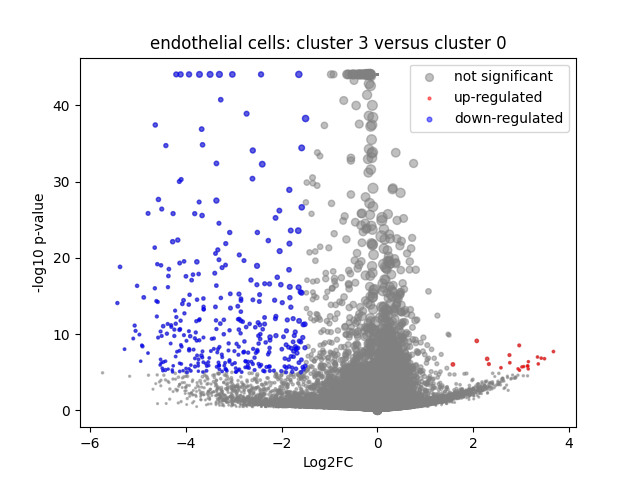

The data file committed next to this chart (first rows):
	gene	expression_1	expression_2	log2FC	-log10 p-val	significant
0	MIR1302-2HG	1.1641532e-09	9.313226e-09	1.1694773e-05	44.08	0
1	FAM138A	1.1641532e-09	9.313226e-09	1.1694773e-05	44.08	0
2	OR4F5	1.1641532e-09	9.313226e-09	1.1694773e-05	44.08	0
3	AL627309.1	0.001738	0.001184	-0.3263	0.1171	0
4	AL627309.3	1.1641532e-09	0.0002121	0.2775	0.4984	0
5	AL627309.2	1.1641532e-09	9.313226e-09	1.1694773e-05	44.08	0
6	AL627309.5	0.003945	0.001667	-0.8906	0.3654	0
7	AL627309.4	1.1641532e-09	9.313226e-09	1.1694773e-05	44.08	0
8	AP006222.2	1.1641532e-09	9.313226e-09	1.1694773e-05	44.08	0
9	AL732372.1	1.1641532e-09	9.313226e-09	1.1694773e-05	44.08	0
10	OR4F29	1.1641532e-09	9.313226e-09	1.1694773e-05	44.08	0
11	AC114498.1	1.1641532e-09	9.313226e-09	1.1694773e-05	44.08	0
12	OR4F16	1.1641532e-09	9.313226e-09	1.1694773e-05	44.08	0
13	AL669831.2	1.1641532e-09	9.313226e-09	1.1694773e-05	44.08	0
14	LINC01409	0.022	0.00912	-1.184	1.37	0
15	FAM87B	1.1641532e-09	9.313226e-09	1.1694773e-05	44.08	0
16	LINC01128	0.09043	0.1322	0.5431	2.316	0
17	LINC00115	0.004661	0.007053	0.5084	0.3511	0
18	FAM41C	0.01631	0.01745	0.09241	0.07078	0
19	AL645608.6	1.1641532e-09	9.313226e-09	1.1694773e-05	44.08	0
20	AL645608.2	0.001705	0.0003791	-0.9718	0.3482	0
21	AL645608.4	1.1641532e-09	9.313226e-09	1.1694773e-05	44.08	0
22	LINC02593	0.01272	0.0007779	-2.948	1.481	0
23	SAMD11	0.08417	0.007946	-3.251	7.329	1
24	NOC2L	0.303	0.2803	-0.1117	0.4889	0
25	KLHL17	0.02043	0.01689	-0.2598	0.2123	0
26	PLEKHN1	0.005057	0.001424	-1.321	0.619	0
27	PERM1	1.1641532e-09	9.313226e-09	1.1694773e-05	44.08	0
28	AL645608.7	0.0114	0.004683	-1.125	0.7331	0
29	HES4	0.3593	0.3077	-0.2231	1.231	0
30	ISG15	0.4671	0.4553	-0.03705	0.1651	0
31	AL645608.1	1.1641532e-09	9.313226e-09	1.1694773e-05	44.08	0
32	AGRN	0.1341	0.09071	-0.5592	2.107	0
33	AL645608.5	1.1641532e-09	9.313226e-09	1.1694773e-05	44.08	0
34	AL645608.8	1.1641532e-09	9.313226e-09	1.1694773e-05	44.08	0
35	RNF223	1.1641532e-09	9.313226e-09	1.1694773e-05	44.08	0
36	C1orf159	0.02916	0.02788	-0.06239	0.05759	0
37	AL390719.3	1.1641532e-09	9.313226e-09	1.1694773e-05	44.08	0
38	LINC01342	1.1641532e-09	9.313226e-09	1.1694773e-05	44.08	0
39	AL390719.2	1.1641532e-09	9.313226e-09	1.1694773e-05	44.08	0
40	TTLL10-AS1	1.1641532e-09	9.313226e-09	1.1694773e-05	44.08	0
41	TTLL10	1.1641532e-09	9.313226e-09	1.1694773e-05	44.08	0
42	TNFRSF18	1.1641532e-09	0.0003055	0.3846	0.4983	0
43	TNFRSF4	0.01053	0.01623	0.5798	0.599	0
44	SDF4	0.7884	0.8814	0.1607	2.652	0
45	B3GALT6	0.3402	0.4019	0.2395	1.856	0
46	C1QTNF12	0.005101	0.001863	-1.092	0.4191	0
47	AL162741.1	1.1641532e-09	9.313226e-09	1.1694773e-05	44.08	0
48	UBE2J2	0.4148	0.3842	-0.1105	0.6378	0
49	LINC01786	1.1641532e-09	9.313226e-09	1.1694773e-05	44.08	0
50	SCNN1D	0.003133	0.01109	1.549	2.137	0
51	ACAP3	0.09377	0.07349	-0.3474	0.7701	0
52	PUSL1	0.1301	0.1458	0.1635	0.4682	0
53	INTS11	0.1932	0.2097	0.118	0.3842	0
54	AL139287.1	1.1641532e-09	9.313226e-09	1.1694773e-05	44.08	0
55	CPTP	0.08466	0.1111	0.3883	1.237	0
56	TAS1R3	0.003746	0.003107	-0.2087	0.08422	0
57	DVL1	0.087	0.09307	0.09628	0.1731	0
58	MXRA8	0.03368	0.004543	-2.645	3.29	0
59	AURKAIP1	1.385	1.478	0.09278	3.11	0
... 36,541 more rows
